Run: headless pygame with SDL's dummy video driver; simulated clock (each Clock.tick advances the game by its frame time, no real sleeping); random seed 0; keys injected as events and as key.get_pressed() state; no mouse input.
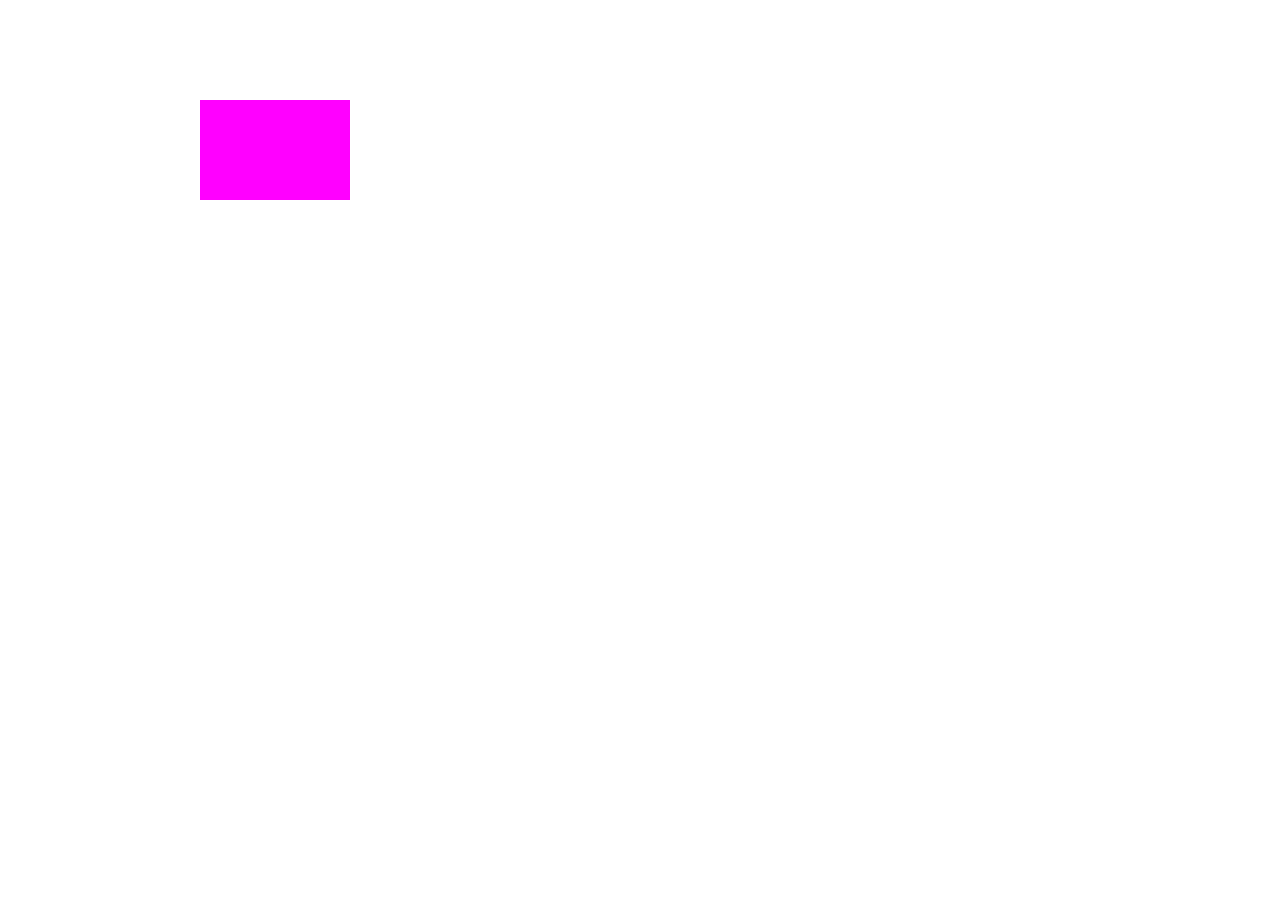
Frame 1 of 4 · flips 1–60 · no input
Frame 2 of 4 · flips 61–180 · tapped SPACE, RETURN · held RIGHT (→), D · screen unchanged from frame 1, image omitted
Frame 3 of 4 · flips 181–300 · held DOWN (↓), S · screen unchanged from frame 2, image omitted
Frame 4 of 4 · flips 301–420 · held LEFT (←), A, UP (↑), W · screen unchanged from frame 3, image omitted

The pygame program that drew these frames:

import sys 
import pygame as pg
pg.init()

#initialize pygame package

screenwidth = 1280
screenheight = 900

rect1 = pg.Rect(200, 100, 150, 100)
screen = pg.display.set_mode((screenwidth, screenheight))

clock = pg.time.Clock()
# game clock, runs framerate

value = True

while value:
    clock.tick(60)
    screen.fill((255, 255, 255))
    
    pg.draw.rect(screen, (255, 0, 255), rect1)
    
    for event in pg.event.get():
        if event.type == pg.QUIT:
            value = False
    
    pg.display.flip()
    #updates screen
    
pg.quit()
